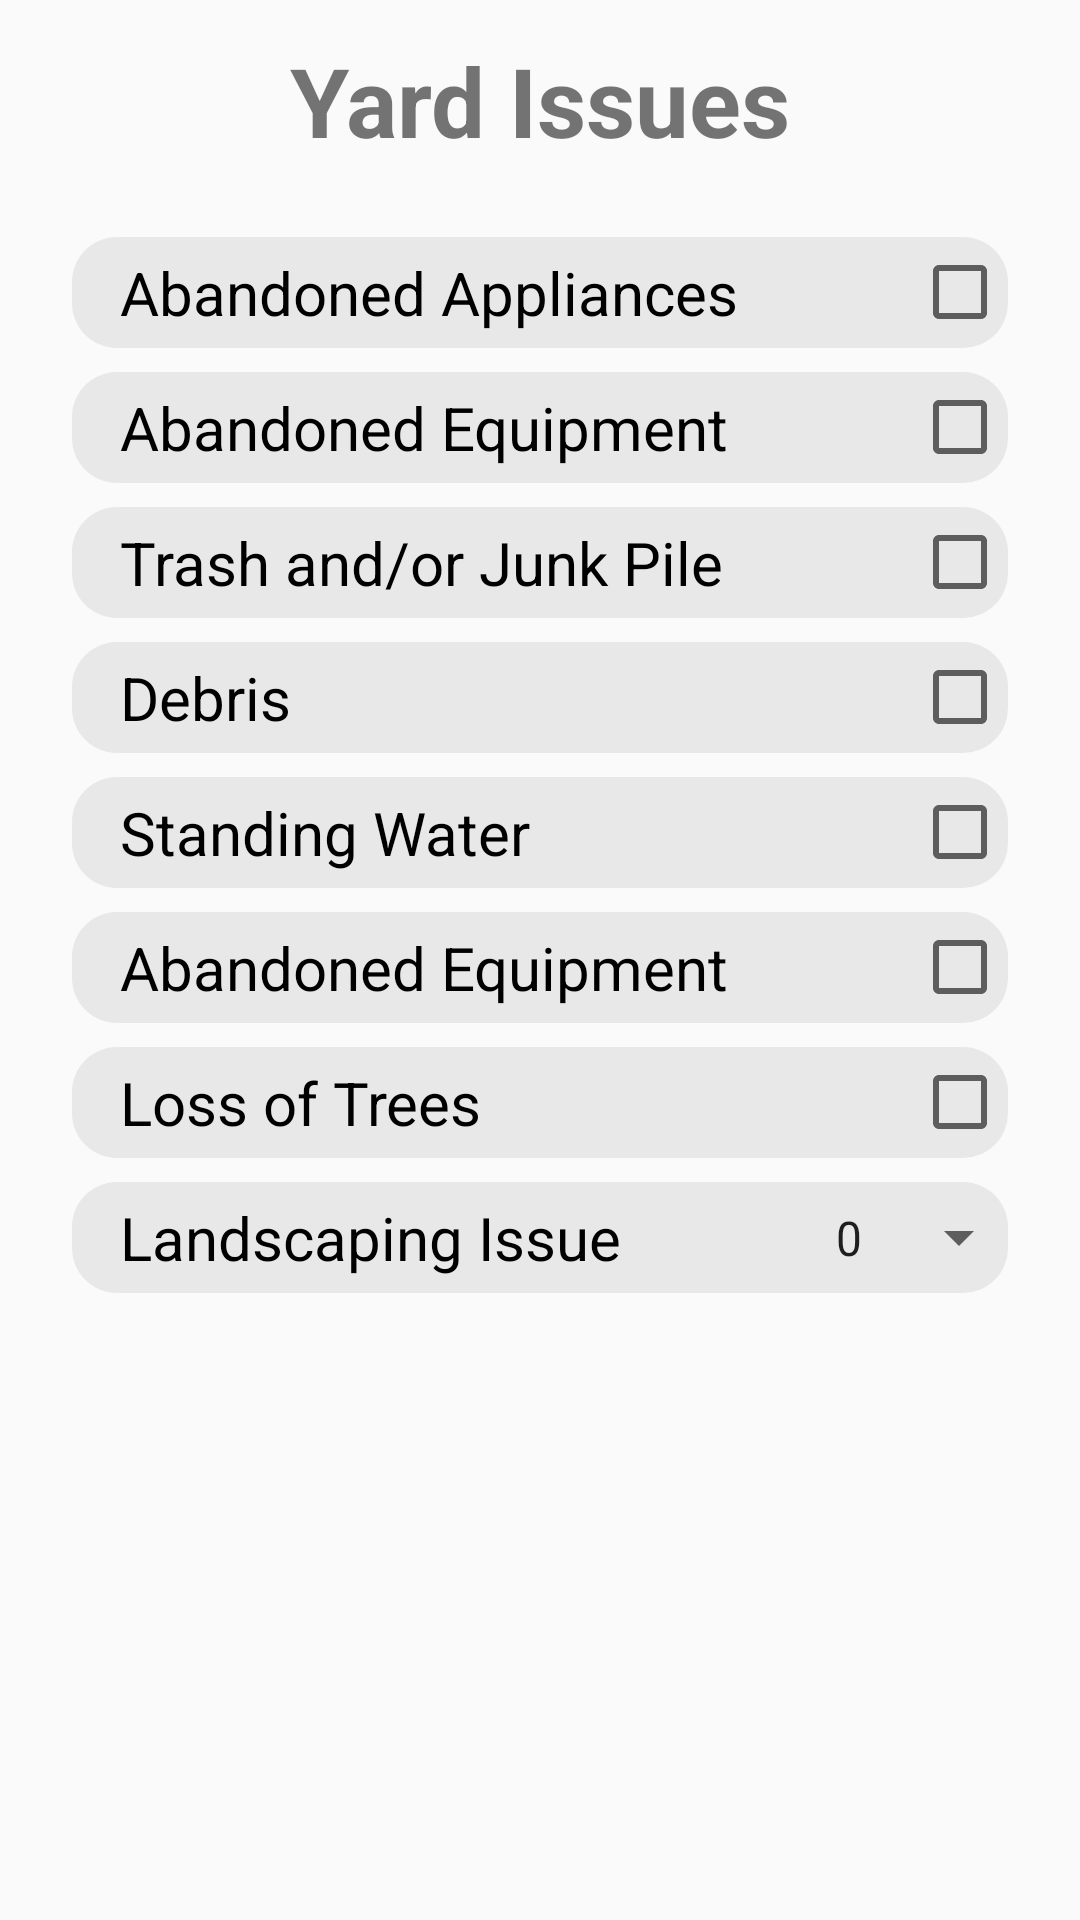

The Android layout XML behind this screen, and the referenced resources:
<!-- AndroidManifest.xml: application theme AppTheme -->
<!-- res/layout/fragment_yard_issues_slide.xml -->
<?xml version="1.0" encoding="utf-8"?>
<LinearLayout xmlns:android="http://schemas.android.com/apk/res/android"
    xmlns:app="http://schemas.android.com/apk/res-auto"
    xmlns:tools="http://schemas.android.com/tools"
    android:layout_width="match_parent"
    android:layout_height="match_parent"
    android:orientation="vertical"
    tools:context=".controller.slides.YardIssuesSlideFragment">

    <TextView
        android:id="@+id/slideTitle"
        android:layout_width="match_parent"
        android:layout_height="wrap_content"
        android:layout_margin="12dp"
        style="@style/AppSlideTitle"
        android:textAlignment="center"
        android:text="@string/yard_reports_category_title"/>

    <ScrollView
        android:layout_width="match_parent"
        android:layout_height="match_parent">

        <LinearLayout
            android:id="@+id/issueList"
            android:layout_width="match_parent"
            android:layout_height="wrap_content"
            android:layout_marginLeft="24dp"
            android:layout_marginTop="12dp"
            android:layout_marginRight="24dp"
            android:orientation="vertical">

            <CheckBox
                android:id="@+id/abandonedApplianceCheckbox"
                style="@style/AppSlideContent"
                android:layout_width="match_parent"
                android:layout_height="wrap_content"
                android:layout_marginBottom="@dimen/slide_content_bottom_padding"
                android:background="@drawable/category_background"
                android:layoutDirection="rtl"
                android:minHeight="37dp"
                android:paddingStart="16dp"
                android:paddingEnd="16dp"
                android:text="@string/yard_abandoned_appliance" />

            <CheckBox
                android:id="@+id/abandonedEquipmentCheckbox"
                style="@style/AppSlideContent"
                android:layout_width="match_parent"
                android:layout_height="wrap_content"
                android:layout_marginBottom="@dimen/slide_content_bottom_padding"
                android:background="@drawable/category_background"
                android:layoutDirection="rtl"
                android:minHeight="37dp"
                android:paddingStart="16dp"
                android:paddingEnd="16dp"
                android:text="@string/yard_abandoned_equipment" />

            <CheckBox
                android:id="@+id/trashCheckbox"
                style="@style/AppSlideContent"
                android:layout_width="match_parent"
                android:layout_height="wrap_content"
                android:layout_marginBottom="@dimen/slide_content_bottom_padding"
                android:background="@drawable/category_background"
                android:layoutDirection="rtl"
                android:minHeight="37dp"
                android:paddingStart="16dp"
                android:paddingEnd="16dp"
                android:text="@string/yard_trash" />

            <CheckBox
                android:id="@+id/debrisCheckbox"
                style="@style/AppSlideContent"
                android:layout_width="match_parent"
                android:layout_height="wrap_content"
                android:layout_marginBottom="@dimen/slide_content_bottom_padding"
                android:background="@drawable/category_background"
                android:layoutDirection="rtl"
                android:minHeight="37dp"
                android:paddingStart="16dp"
                android:paddingEnd="16dp"
                android:text="@string/yard_debris" />

            <CheckBox
                android:id="@+id/standingWaterCheckbox"
                style="@style/AppSlideContent"
                android:layout_width="match_parent"
                android:layout_height="wrap_content"
                android:layout_marginBottom="@dimen/slide_content_bottom_padding"
                android:background="@drawable/category_background"
                android:layoutDirection="rtl"
                android:minHeight="37dp"
                android:paddingStart="16dp"
                android:paddingEnd="16dp"
                android:text="@string/yard_standing_water" />

            <CheckBox
                android:id="@+id/unusedGreenCheckbox"
                style="@style/AppSlideContent"
                android:layout_width="match_parent"
                android:layout_height="wrap_content"
                android:layout_marginBottom="@dimen/slide_content_bottom_padding"
                android:background="@drawable/category_background"
                android:layoutDirection="rtl"
                android:minHeight="37dp"
                android:paddingStart="16dp"
                android:paddingEnd="16dp"
                android:text="@string/yard_abandoned_equipment" />

            <CheckBox
                android:id="@+id/treeLossCheckbox"
                style="@style/AppSlideContent"
                android:layout_width="match_parent"
                android:layout_height="wrap_content"
                android:layout_marginBottom="@dimen/slide_content_bottom_padding"
                android:background="@drawable/category_background"
                android:layoutDirection="rtl"
                android:minHeight="37dp"
                android:paddingStart="16dp"
                android:paddingEnd="16dp"
                android:text="@string/yard_tree_loss" />

            <LinearLayout
                android:layout_width="match_parent"
                android:layout_height="wrap_content"
                android:layout_marginBottom="@dimen/slide_content_bottom_padding"
                android:background="@drawable/category_background"
                android:minHeight="37dp"
                android:paddingStart="16dp"
                android:paddingEnd="-8dp">

                <TextView
                    style="@style/AppSlideContent"
                    android:layout_width="wrap_content"
                    android:layout_height="match_parent"
                    android:layout_weight="1"
                    android:gravity="center_vertical"
                    android:text="@string/yard_landscaping" />

                <Spinner
                    android:id="@+id/landscapingSpinner"
                    android:layout_width="wrap_content"
                    android:layout_height="match_parent"
                    android:entries="@array/intensity_array"
                    android:gravity="center_vertical" />

            </LinearLayout>

        </LinearLayout>

    </ScrollView>

</LinearLayout>
<!-- resources referenced by this layout -->
<resources>
  <string-array name="intensity_array">
          <item>0</item>
          <item>1</item>
          <item>2</item>
          <item>3</item>
          <item>4</item>
          <item>5</item>
      </string-array>
  <dimen name="slide_content_bottom_padding">8dp</dimen>
  <!-- drawable category_background (drawable) -->
  <?xml version="1.0" encoding="utf-8"?>
  <shape  xmlns:android="http://schemas.android.com/apk/res/android"
      android:shape="rectangle" >
      <solid android:color="#E8E8E8" />
      <corners
          android:bottomRightRadius="15dp"
          android:bottomLeftRadius="15dp"
          android:topLeftRadius="15dp"
          android:topRightRadius="15dp" />
  </shape>
  <string name="yard_abandoned_appliance">Abandoned Appliances</string>
  <string name="yard_abandoned_equipment">Abandoned Equipment</string>
  <string name="yard_debris">Debris</string>
  <string name="yard_landscaping">Landscaping Issue</string>
  <string name="yard_reports_category_title">Yard Issues</string>
  <string name="yard_standing_water">Standing Water</string>
  <string name="yard_trash">Trash and/or Junk Pile</string>
  <string name="yard_tree_loss">Loss of Trees</string>
  <style name="AppSlideContent">
          <item name="android:textSize">20sp</item>
          <item name="android:textColor">@android:color/black</item>
      </style>
  <style name="AppSlideTitle">
          <item name="android:textSize">32sp</item>
          <item name="android:textStyle">bold</item>
      </style>
  <style name="AppTheme" parent="Base.Theme.AppCompat.Light.DarkActionBar">
          
          <item name="colorPrimary">@color/colorPrimary</item>
          <item name="colorPrimaryDark">@color/colorPrimaryDark</item>
          <item name="colorAccent">@color/colorAccent</item>
      </style>
  <!-- not gathered from this repository: default colours our renderer supplied (Android Studio template values) -->
  <color name="colorPrimary">#FF6200EE</color>
  <color name="colorPrimaryDark">#FF3700B3</color>
  <color name="colorAccent">#FF03DAC5</color>
</resources>
